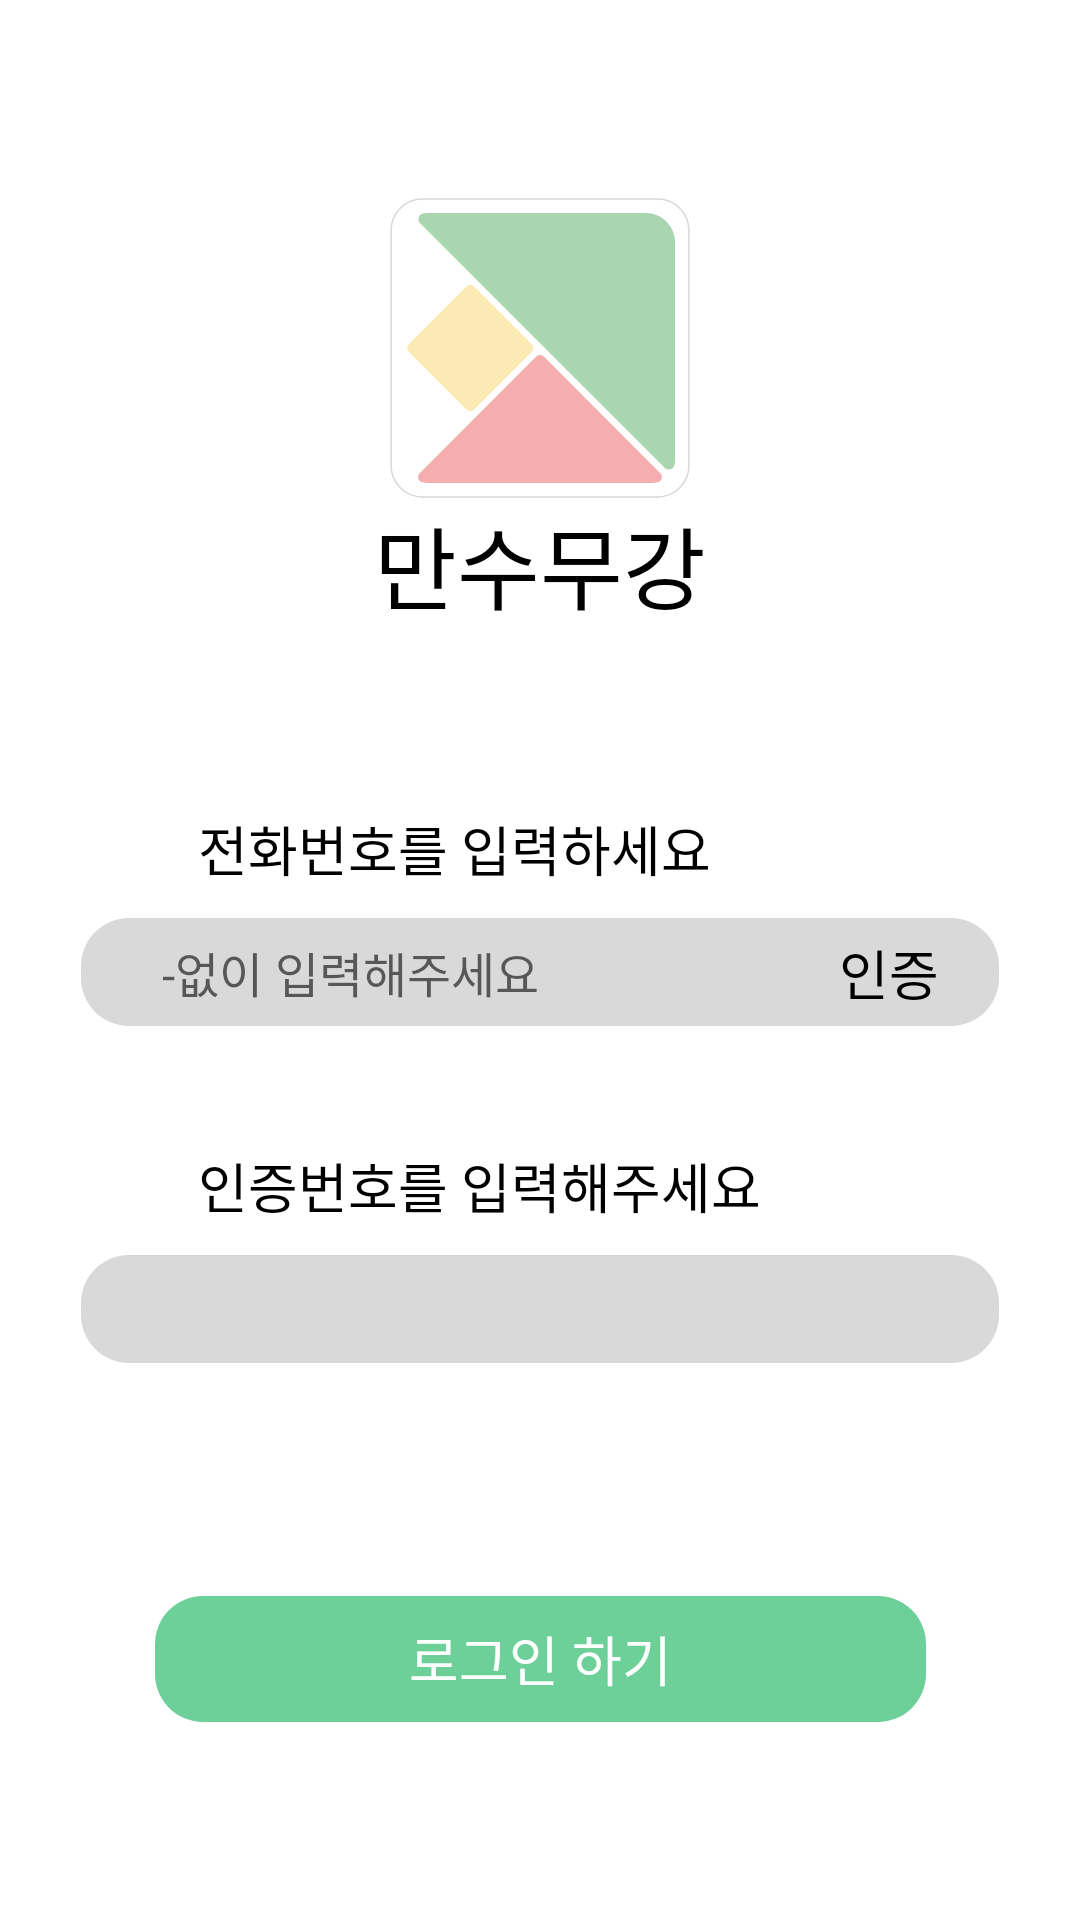

Here is an Android app screen rendered from its layout file. Give the layout XML and the strings, colors and styles it references.
<!-- AndroidManifest.xml: application theme Theme.Msmg -->
<!-- res/layout/fragment_login_login.xml -->
<?xml version="1.0" encoding="utf-8"?>
<androidx.constraintlayout.widget.ConstraintLayout
    xmlns:android="http://schemas.android.com/apk/res/android"
    xmlns:app="http://schemas.android.com/apk/res-auto"
    android:layout_width="match_parent"
    android:layout_height="match_parent"
    android:padding="16dp">

    <ImageView
        android:id="@+id/imgSplash"
        android:layout_width="100dp"
        android:layout_height="100dp"
        android:src="@drawable/icon"
        android:layout_marginTop="50dp"
        app:layout_constraintTop_toTopOf="parent"
        app:layout_constraintStart_toStartOf="parent"
        app:layout_constraintEnd_toEndOf="parent" />

    <TextView
        android:id="@+id/tvSplash"
        android:layout_width="wrap_content"
        android:layout_height="wrap_content"
        android:text="만수무강"
        android:textSize="30sp"
        android:fontFamily="@font/pretendard_bold"
        android:textColor="@color/black"
        app:layout_constraintTop_toBottomOf="@id/imgSplash"
        app:layout_constraintStart_toStartOf="parent"
        app:layout_constraintEnd_toEndOf="parent"/>
    

    <TextView
        android:id="@+id/phone_tv"
        app:layout_constraintStart_toStartOf="parent"
        android:layout_width="wrap_content"
        android:layout_height="wrap_content"
        android:text="전화번호를 입력하세요"
        android:layout_marginTop="60dp"
        android:textSize="18dp"
        android:fontFamily="@font/pretendard_bold"
        android:layout_marginStart="50dp"
        android:textColor="@color/black"
        app:layout_constraintTop_toBottomOf="@id/tvSplash" />
    
    <EditText
        android:paddingStart="15dp"
        android:singleLine="true"
        android:id="@+id/et_1"
        android:layout_width="306dp"
        android:layout_height="36dp"
        app:layout_constraintTop_toBottomOf="@id/phone_tv"
        android:hint="   -없이 입력해주세요"
        android:textSize="16sp"
        android:background="@drawable/round_corner_light_gray"
        app:layout_constraintStart_toStartOf="parent"
        app:layout_constraintEnd_toEndOf="parent"
        android:layout_marginTop="10dp"/>

    <TextView
        android:id="@+id/verify_tv"
        app:layout_constraintStart_toStartOf="parent"
        android:layout_width="wrap_content"
        android:layout_height="wrap_content"
        android:text="인증번호를 입력해주세요"
        android:layout_marginTop="40dp"
        android:textSize="18dp"
        android:fontFamily="@font/pretendard_bold"
        android:layout_marginStart="50dp"
        android:textColor="@color/black"
        app:layout_constraintTop_toBottomOf="@id/et_1" />

    <EditText
        android:paddingStart="15dp"
        android:singleLine="true"
        android:clickable="false"
        android:id="@+id/et_2"
        android:layout_width="306dp"
        android:layout_height="36dp"
        app:layout_constraintTop_toBottomOf="@id/verify_tv"
        android:hint=""
        android:textSize="16sp"
        android:background="@drawable/round_corner_light_gray"
        app:layout_constraintStart_toStartOf="parent"
        app:layout_constraintEnd_toEndOf="parent"
        android:layout_marginTop="10dp"/>

    <TextView
        android:elevation="3dp"
        android:id="@+id/verify_btn"
        app:layout_constraintEnd_toEndOf="@id/et_1"
        app:layout_constraintTop_toTopOf="@id/et_1"
        app:layout_constraintBottom_toBottomOf="@id/et_1"
        android:layout_marginEnd="20dp"
        android:layout_width="wrap_content"
        android:layout_height="wrap_content"
        android:text="인증"
        android:textSize="18dp"
        android:fontFamily="@font/pretendard_bold"
        android:textColor="@color/black"
         />

    <TextView
        android:fontFamily="@font/pretendard_bold"
        android:id="@+id/btn_login"
        android:layout_width="257dp"
        android:layout_height="42dp"
        android:gravity="center"
        android:background="@drawable/round_corner_light_gray"
        android:backgroundTint="@color/color_primary"
        android:text="로그인 하기"
        android:textSize="18sp"
        android:layout_marginBottom="50dp"
        android:layout_marginTop="120dp"
        android:textColor="@color/white"
        app:layout_constraintBottom_toBottomOf="parent"
        app:layout_constraintStart_toStartOf="parent"
        app:layout_constraintEnd_toEndOf="parent" />

    <TextView
        android:visibility="gone"
        android:id="@+id/verify_alarm2"
        app:layout_constraintTop_toBottomOf="@id/et_2"
        app:layout_constraintStart_toStartOf="@id/verify_tv"
        android:layout_marginEnd="20dp"
        android:layout_width="wrap_content"
        android:layout_height="wrap_content"
        android:text="인증번호가 일치하지 않습니다"
        android:layout_marginTop="5dp"
        android:textSize="16dp"
        android:fontFamily="@font/pretendard_medium"
        android:textColor="#F05605"
        />

    <TextView
        android:visibility="gone"
        android:id="@+id/verify_alarm1"
        app:layout_constraintTop_toBottomOf="@id/et_1"
        app:layout_constraintStart_toStartOf="@id/verify_tv"
        android:layout_marginEnd="20dp"
        android:layout_width="wrap_content"
        android:layout_height="wrap_content"
        android:text="등록되지 않은 전화번호입니다"
        android:layout_marginTop="5dp"
        android:textSize="16dp"
        android:fontFamily="@font/pretendard_medium"
        android:textColor="#F05605"
        />

</androidx.constraintlayout.widget.ConstraintLayout>
<!-- resources referenced by this layout -->
<resources>
  <color name="black">#FF000000</color>
  <color name="color_primary">#6DD099</color>
  <color name="white">#FFFFFFFF</color>
  <!-- drawable icon (drawable) -->
  <vector xmlns:android="http://schemas.android.com/apk/res/android"
      android:width="100dp"
      android:height="100dp"
      android:viewportWidth="100"
      android:viewportHeight="100">
    <group>
      <clip-path
          android:pathData="M0,0h100v100h-100z"/>
      <path
          android:pathData="M9.9,91.64C8.87,92.67 9.36,94.41 10.76,94.78C11.39,94.95 12.06,95.04 12.76,95.04H87.25C87.94,95.04 88.61,94.95 89.25,94.78C90.65,94.41 91.13,92.67 90.11,91.64L51.33,52.87C50.6,52.13 49.41,52.13 48.68,52.87L9.9,91.64Z"
          android:fillColor="#F4AEAF"/>
      <path
          android:pathData="M95.04,87.24V14.75C95.04,9.34 90.66,4.96 85.25,4.96H12.76C12.14,4.96 11.55,5.03 10.97,5.16C9.47,5.52 8.96,7.42 10.05,8.51L91.49,89.95C92.58,91.04 94.48,90.54 94.84,89.03C94.97,88.45 95.04,87.86 95.04,87.24Z"
          android:fillColor="#A9D6B1"/>
      <path
          android:pathData="M93.47,91.93L8.07,6.53C7.49,6.97 6.97,7.49 6.53,8.07L48.46,50L49.37,49.09L50.91,50.63L50,51.54L91.93,93.47C92.51,93.03 93.03,92.51 93.47,91.93Z"
          android:fillColor="#ffffff"/>
      <path
          android:pathData="M48.46,50L6.53,91.93C6.97,92.51 7.49,93.03 8.07,93.47L50,51.54L48.46,50Z"
          android:fillColor="#ffffff"/>
      <path
          android:pathData="M49.36,49.09L48.46,50L50,51.54L50.91,50.63L49.36,49.09Z"
          android:fillColor="#ffffff"/>
      <path
          android:pathData="M25.39,29.56L6.32,48.63C5.57,49.39 5.57,50.61 6.32,51.36L25.39,70.43C26.14,71.18 27.36,71.18 28.11,70.43L47.19,51.36C47.94,50.61 47.94,49.39 47.19,48.63L28.11,29.56C27.36,28.81 26.14,28.81 25.39,29.56Z"
          android:fillColor="#FBEAB4"/>
      <path
          android:pathData="M89.18,0.36H10.82C5.05,0.36 0.36,5.05 0.36,10.82V89.18C0.36,94.95 5.05,99.64 10.82,99.64H89.18C94.95,99.64 99.64,94.95 99.64,89.18V10.82C99.64,5.05 94.95,0.36 89.18,0.36Z"
          android:strokeWidth="0.5"
          android:fillColor="#00000000"
          android:strokeColor="#D8D8D8"/>
    </group>
  </vector>
  <!-- drawable round_corner_light_gray (drawable) -->
  <shape xmlns:android="http://schemas.android.com/apk/res/android">
      <solid android:color="#D9D9D9" />
      <corners android:radius="16dp" />
      <padding android:left="10dp" android:right="10dp" />
  </shape>
  <style name="Theme.Msmg" parent="Theme.MaterialComponents.Light.NoActionBar" />
</resources>
